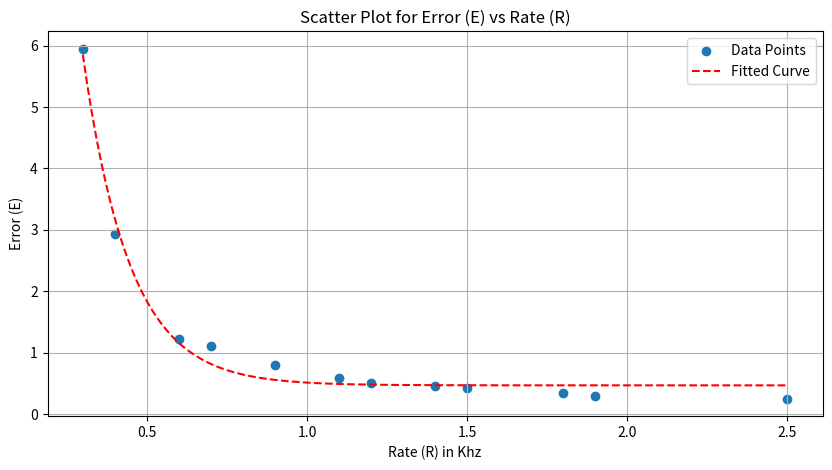

Write the Python code that produced this figure.
# Written by Ovi
# October 30, 2023
# This code generates a scatter plot for Error (E) vs Rate (R) and fits a curve closely to the data points.

import matplotlib.pyplot as plt
import numpy as np
from scipy.optimize import curve_fit

# Data
R = np.array([0.3, 0.4, 0.6, 0.7, 0.9, 1.1, 1.2, 1.4, 1.5, 1.8, 1.9, 2.5])
E = np.array([5.95, 2.93, 1.22, 1.11, 0.8, 0.58, 0.51, 0.46, 0.42, 0.34, 0.3, 0.25])

# Function to fit (Exponential decay)
def func(x, a, b, c):
    return a * np.exp(-b * x) + c

# Curve fitting
params, params_covariance = curve_fit(func, R, E)

# Generate fitted data for plotting
R_fitted = np.linspace(min(R), max(R), 500)
E_fitted = func(R_fitted, params[0], params[1], params[2])

# Scatter plot and curve
plt.figure(figsize=(10, 5))
plt.scatter(R, E, label='Data Points')
plt.plot(R_fitted, E_fitted, 'r--', label='Fitted Curve')
plt.title('Scatter Plot for Error (E) vs Rate (R)')
plt.xlabel('Rate (R) in Khz')
plt.ylabel('Error (E)')
plt.grid(True)
plt.legend()
plt.show()

print(f"Fitted curve: E = {params[0]:.4f} * exp(-{params[1]:.4f} * R) + {params[2]:.4f}")
